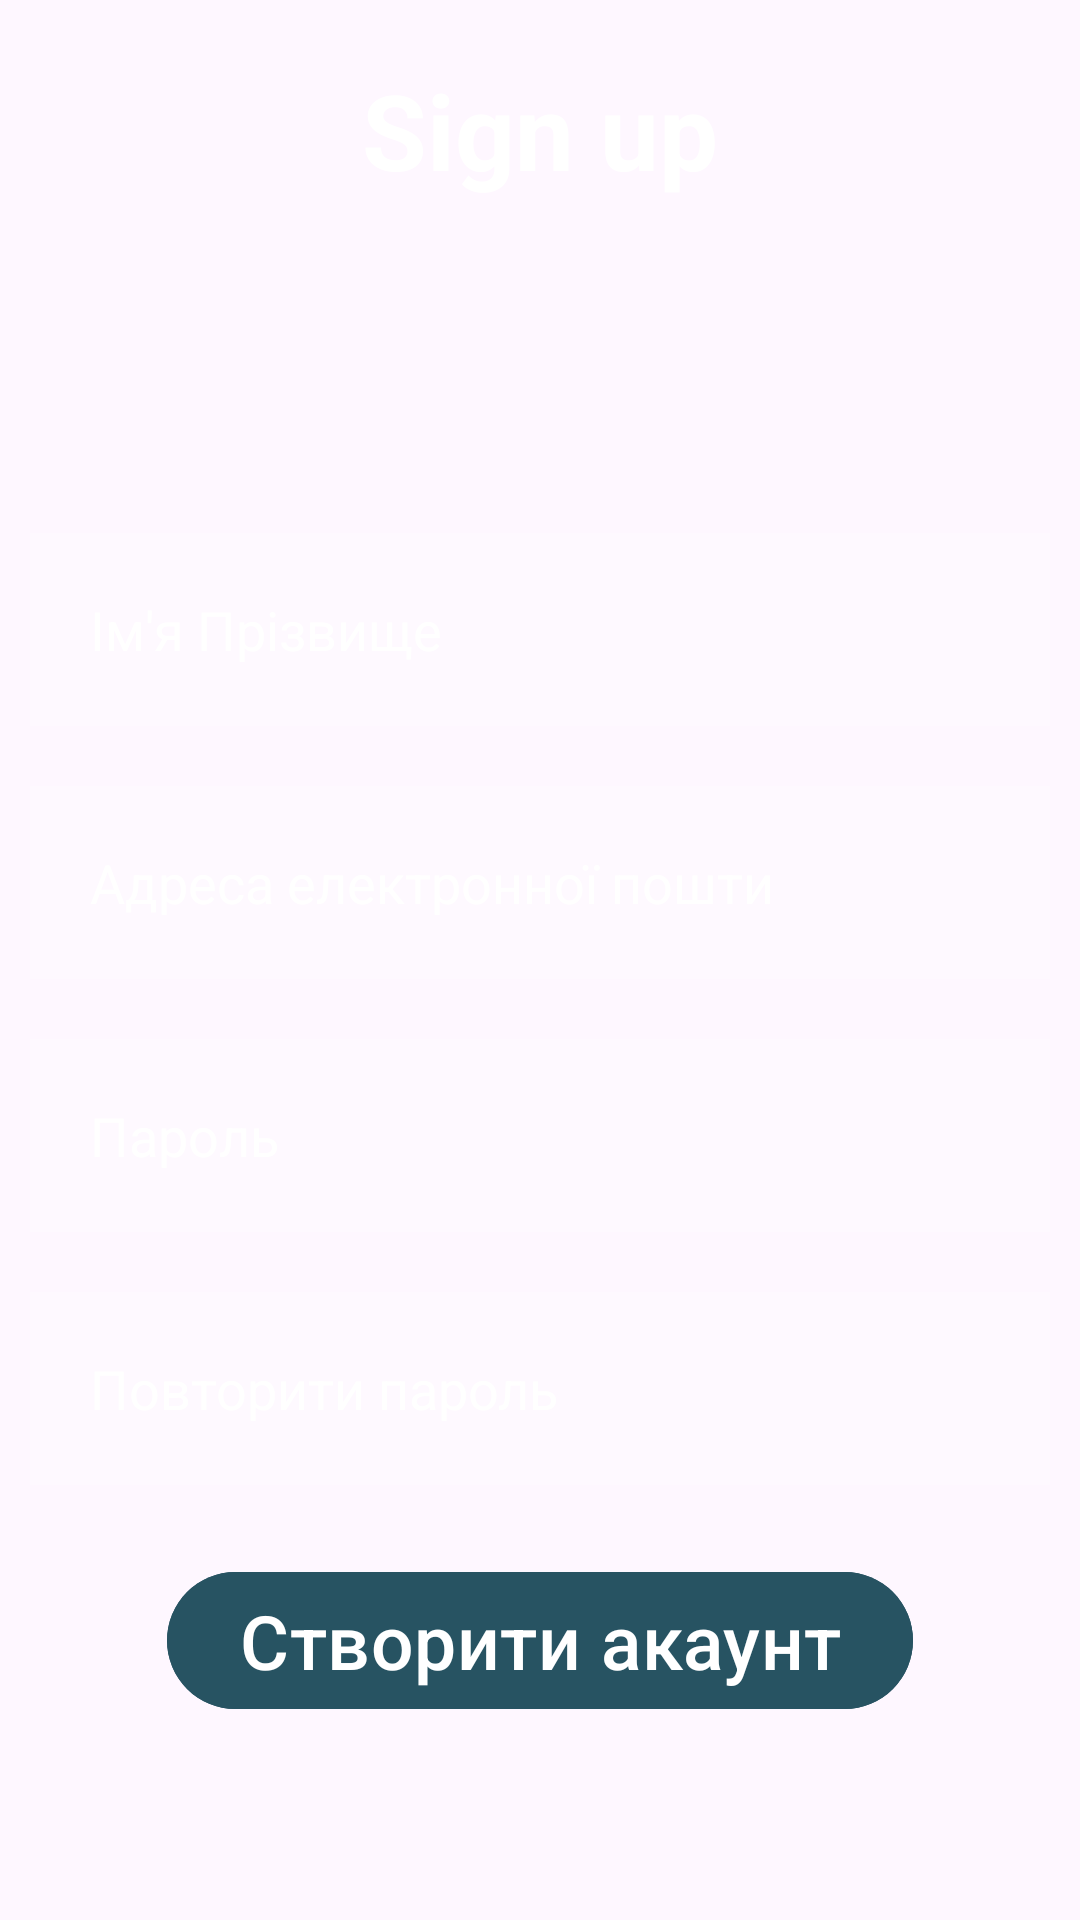

This screen was rendered from an Android layout file. Write that file and the resources it references.
<!-- AndroidManifest.xml: application theme Theme.AllergyDotNet -->
<!-- res/layout/activity_main.xml -->
<?xml version="1.0" encoding="utf-8"?>
<RelativeLayout xmlns:android="http://schemas.android.com/apk/res/android"
    xmlns:app="http://schemas.android.com/apk/res-auto"
    xmlns:tools="http://schemas.android.com/tools"
    android:layout_width="match_parent"
    android:layout_height="match_parent"
    android:background="@drawable/background"
    tools:context=".MainActivity">

    <TextView
        android:layout_width="match_parent"
        android:layout_height="wrap_content"
        android:id="@+id/signuptitle"
        android:text="Sign up"
        android:textSize="35dp"
        android:textStyle="bold"
        android:textColor="@color/white"
        android:gravity="center"
        android:layout_margin="20dp"/>

    <EditText
        android:id="@+id/username"
        android:layout_width="match_parent"
        android:layout_height="wrap_content"
        android:layout_below="@id/signuptitle"
        android:layout_marginStart="10dp"
        android:layout_marginTop="91dp"
        android:layout_marginEnd="10dp"
        android:layout_marginBottom="10dp"
        android:background="#30ffffff"
        android:drawablePadding="20dp"
        android:hint="Ім'я Прізвище"
        android:padding="20dp"
        android:textColor="@color/white"
        android:textColorHint="@color/white" />

    <EditText
        android:layout_width="match_parent"
        android:layout_height="wrap_content"
        android:id="@+id/email"
        android:layout_below="@id/username"
        android:background="#30ffffff"
        android:hint="Адреса електронної пошти"
        android:textColorHint="@color/white"
        android:textColor="@color/white"
        android:layout_margin="10dp"
        android:padding="20dp"
        android:drawablePadding="20dp"/>
    <EditText
        android:layout_width="match_parent"
        android:layout_height="wrap_content"
        android:id="@+id/password"
        android:layout_below="@id/email"
        android:background="#30ffffff"
        android:hint="Пароль"
        android:textColorHint="@color/white"
        android:textColor="@color/white"
        android:layout_margin="10dp"
        android:padding="20dp"
        android:drawablePadding="20dp"
        android:inputType="textPassword"/>
    <EditText
        android:layout_width="match_parent"
        android:layout_height="wrap_content"
        android:id="@+id/repassword"
        android:layout_below="@id/password"
        android:background="#30ffffff"
        android:hint="Повторити пароль"
        android:textColorHint="@color/white"
        android:textColor="@color/white"
        android:layout_margin="10dp"
        android:padding="20dp"
        android:drawablePadding="20dp"
        android:inputType="textPassword"/>

    <com.google.android.material.button.MaterialButton
        android:id="@+id/signupbtn"
        android:layout_width="wrap_content"
        android:layout_height="wrap_content"
        android:layout_below="@id/repassword"
        android:layout_centerHorizontal="true"
        android:layout_marginStart="15dp"
        android:layout_marginTop="15dp"
        android:layout_marginEnd="15dp"
        android:layout_marginBottom="15dp"
        android:backgroundTint="#275362"
        android:text="Створити акаунт"
        android:textSize="25dp" />



</RelativeLayout>
<!-- resources referenced by this layout -->
<resources>
  <color name="white">#FFFFFFFF</color>
  <style name="Theme.AllergyDotNet" parent="Base.Theme.AllergyDotNet" />
  <style name="Base.Theme.AllergyDotNet" parent="Theme.Material3.DayNight.NoActionBar">
          
          
  
      </style>
</resources>
